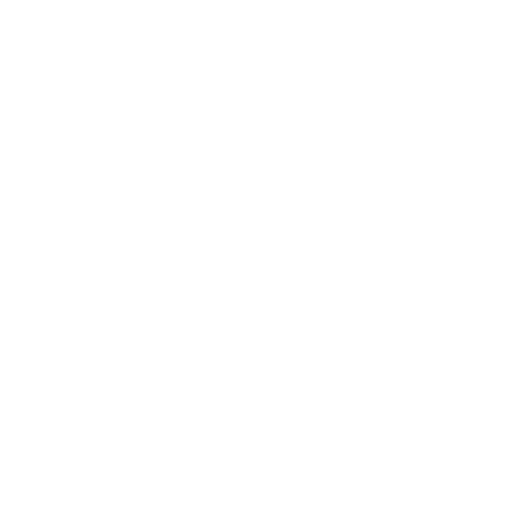
t = 0.00 s
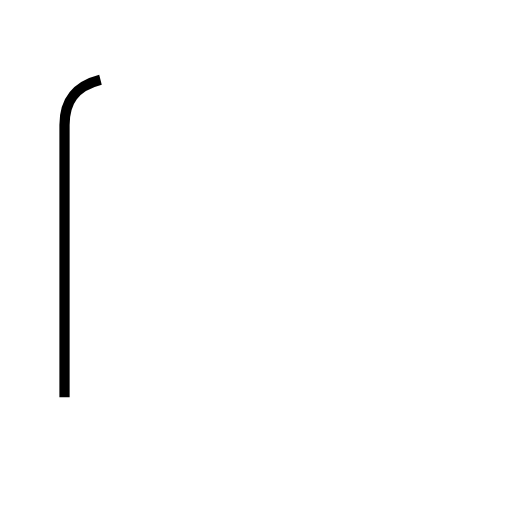
t = 0.98 s
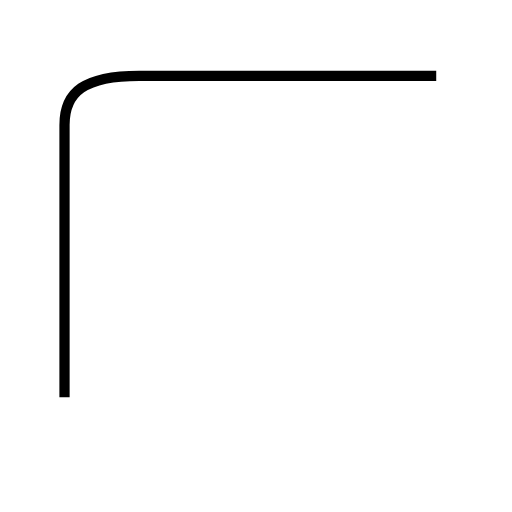
t = 1.97 s
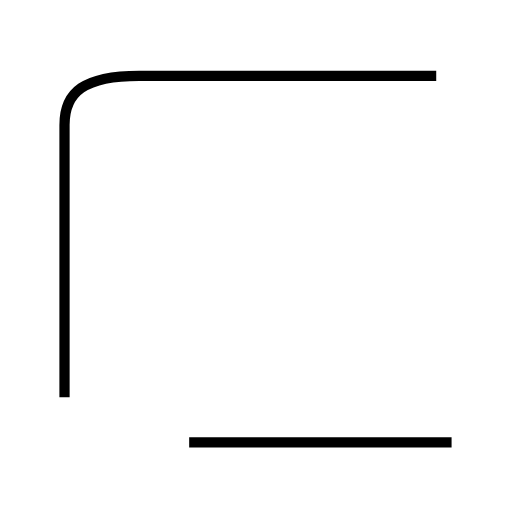
t = 2.74 s
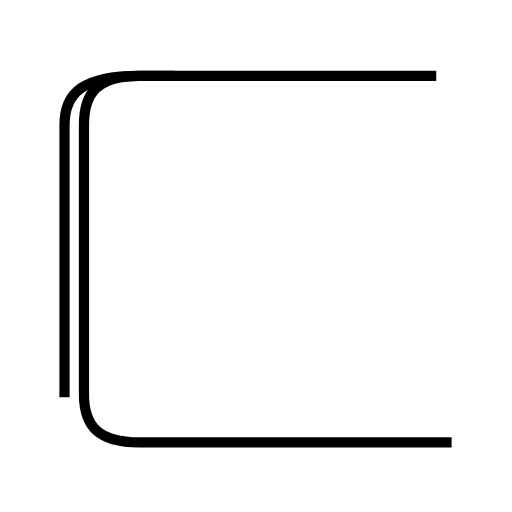
t = 4.27 s
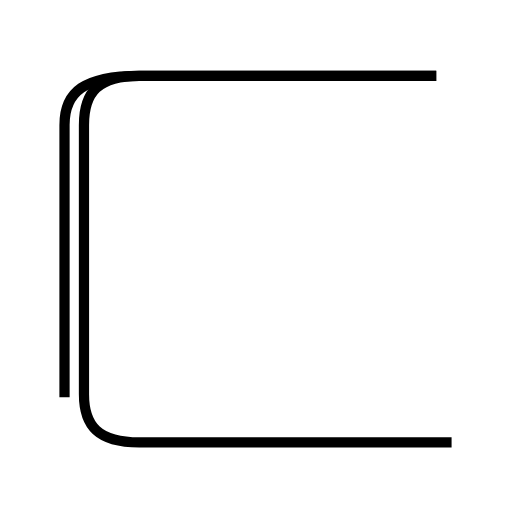
t = 5.04 s

The animated SVG that drew these frames (rendered in a browser with its animation timeline set to each time). Animation: 2 SMIL elements (animate=2); one cycle of 5.04 s.

<?xml version='1.0' encoding='utf-8'?>
<svg viewBox="0.0 -6.0 50.0 50.0" version="1.1" xmlns="http://www.w3.org/2000/svg"><rect x="-1000" y="-1000" width="2000" height="2000" stroke="white" fill="white" /><g style="fill:none;stroke:#000000;stroke-width:1"><path d="M 6.3 -5.2 L 6.3 -31.8 C 6.3 -35.0 8.2 -36.6 13.6 -36.6 L 42.6 -36.6 " transform="translate(0.0 38.0)" stroke-dasharray="65.60694529537997" stroke-dashoffset="65.60694529537997"><animate attributeName="stroke-dashoffset" from="65.60694529537997" to="0" dur="1.968208358861399s" begin="0s" fill="freeze" /></path><path d="M 44.1 -0.8 L 13.6 -0.8 C 9.6 -0.8 8.2 -2.4 8.2 -5.5 L 8.2 -31.8 C 8.2 -35.0 9.6 -36.6 13.6 -36.6 L 42.6 -36.6" transform="translate(0.0 38.0)" stroke-dasharray="102.46504488826835" stroke-dashoffset="102.46504488826835"><animate attributeName="stroke-dashoffset" from="102.46504488826835" to="0" dur="3.0739513466480504s" begin="1.968208358861399s" fill="freeze" /></path></g></svg>
